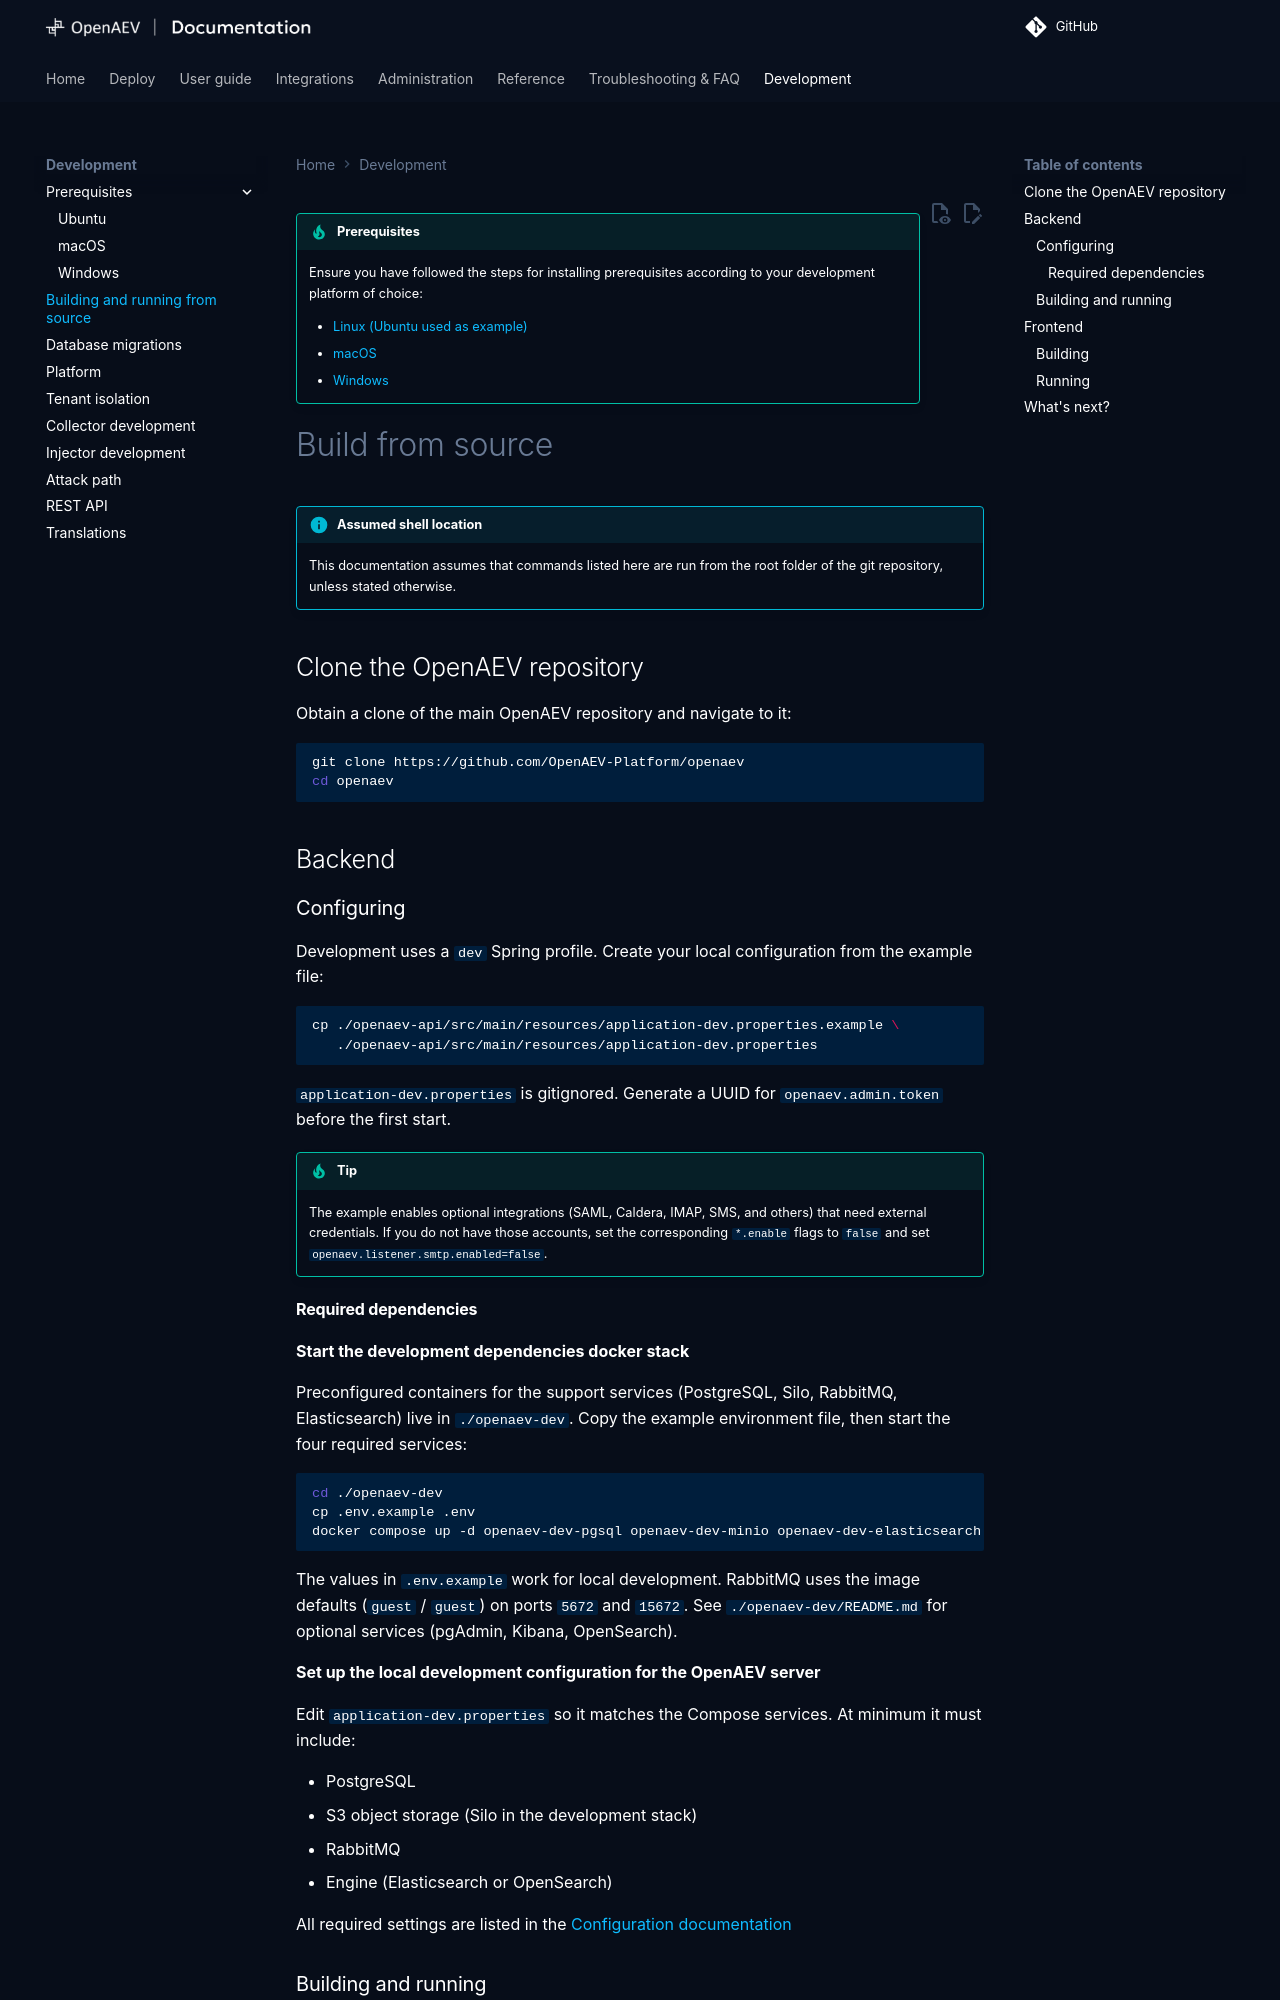

repository: OpenBAS-Platform/openbas · page: 3.261013.1/development/build-from-source/index.html · generator: mkdocs

# Build from source

This page explains how to start the development services, then build and run the OpenAEV backend and frontend.
Run the commands from the root of the repository unless stated otherwise.

!!! tip "Prerequisites"

    Install the tools for your platform first: [Ubuntu](environment-ubuntu.md), [macOS](environment-macos.md)
    or [Windows](environment-windows.md).

## Clone the OpenAEV repository
Obtain a clone of the main OpenAEV repository and navigate to it:
```bash
git clone https://github.com/OpenAEV-Platform/openaev
cd openaev
```

## Backend

### Configuring
Development uses a `dev` Spring profile. Create your local configuration from the example file:

```bash
cp ./openaev-api/src/main/resources/application-dev.properties.example \
   ./openaev-api/src/main/resources/application-dev.properties
```

`application-dev.properties` is gitignored. Generate a UUID for `openaev.admin.token` before the
first start.

!!! tip

    The example enables optional integrations (SAML, Caldera, IMAP, SMS, and others) that need
    external credentials. If you do not have those accounts, set the corresponding `*.enable`
    flags to `false` and set `openaev.listener.smtp.enabled=false`.

!!! note "`host.docker.internal` for RabbitMQ"

    The example sets `openaev.rabbitmq.hostname=host.docker.internal` so Dockerized Injectors can reach
    RabbitMQ. This name does not resolve from the host, so add this entry to your hosts file if it is missing
    (`/etc/hosts` on Linux and macOS, `C:\Windows\System32\drivers\etc\hosts` on Windows, where Docker
    Desktop usually adds it already):

    ```text
    127.0.0.1 host.docker.internal
    ```

    Use `localhost` instead if you do not run Injectors in Docker. Keep the value on its own
    line with no trailing comment — Java properties treat `# ...` on the same line as part of
    the hostname and RabbitMQ will fail to resolve it.
